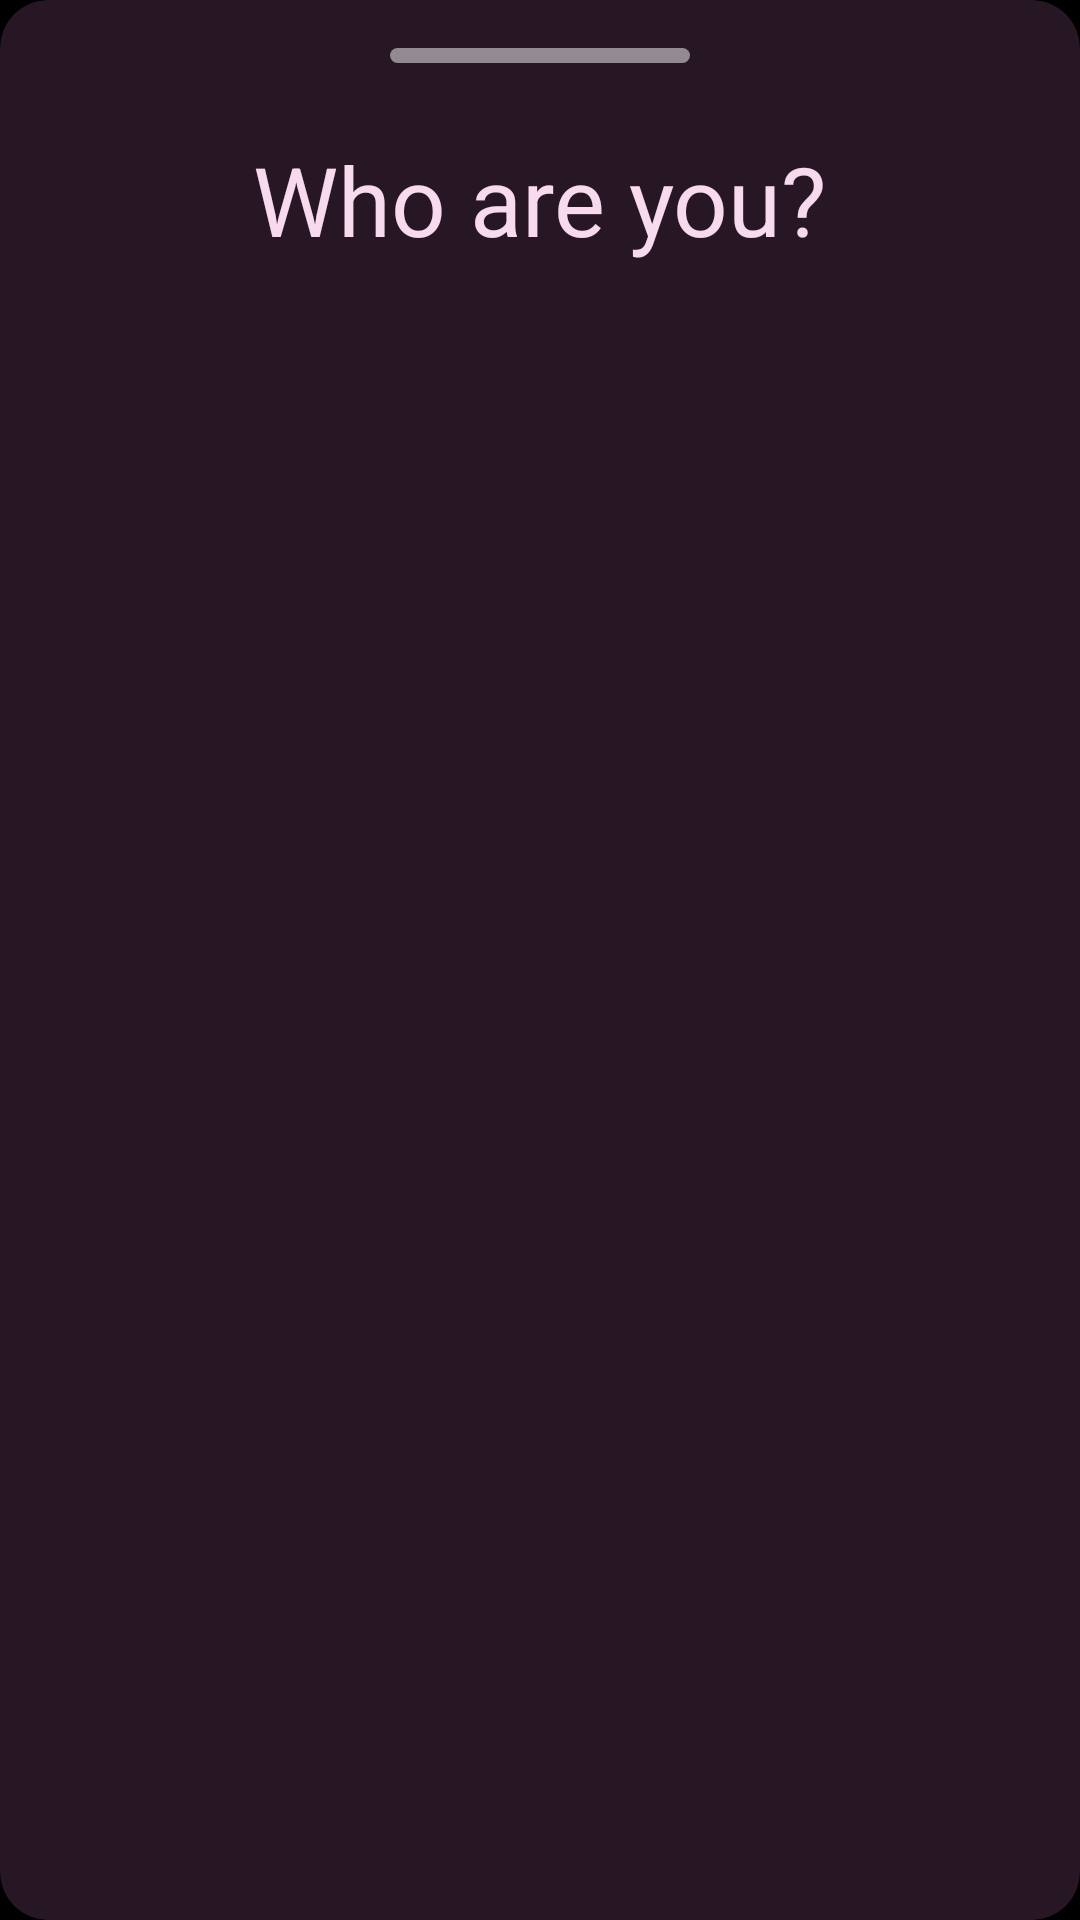

Reconstruct the res/layout file that produces this screen, plus the resources it refers to.
<!-- AndroidManifest.xml: application theme Theme.TravelAnywhere -->
<!-- res/layout/fragment_bottom_welcome_screen_layout.xml -->
<?xml version="1.0" encoding="utf-8"?>
<com.google.android.material.card.MaterialCardView xmlns:android="http://schemas.android.com/apk/res/android"
    xmlns:app="http://schemas.android.com/apk/res-auto"
    xmlns:tools="http://schemas.android.com/tools"
    android:layout_width="match_parent"
    android:layout_height="match_parent"
    android:focusable="auto"
    app:cardBackgroundColor="@color/md_theme_light_onSecondaryContainer"
    app:cardCornerRadius="16dp"
    app:cardPreventCornerOverlap="false"
    app:cardUseCompatPadding="false"
    app:contentPadding="16dp"
    app:strokeWidth="0dp">

    <androidx.constraintlayout.widget.ConstraintLayout
        android:layout_width="match_parent"
        android:layout_height="match_parent">


        <TextView
            android:id="@+id/text_title_who"
            android:layout_width="wrap_content"
            android:layout_height="wrap_content"
            android:layout_marginTop="24dp"
            android:text="Who are you?"
            android:textAppearance="@style/TextAppearance.MyApp.HeadlineLarge"
            android:textColor="@color/md_theme_light_secondaryContainer"
            app:layout_constraintEnd_toEndOf="parent"
            app:layout_constraintStart_toStartOf="parent"
            app:layout_constraintTop_toBottomOf="@+id/divider" />

        <com.google.android.material.tabs.TabLayout
            android:id="@+id/tabLayout"
            android:layout_width="0dp"
            android:layout_height="wrap_content"
            android:layout_marginTop="24dp"
            android:background="@color/md_theme_light_onSecondaryContainer"
            app:layout_constraintEnd_toEndOf="parent"
            app:layout_constraintStart_toStartOf="parent"
            app:layout_constraintTop_toBottomOf="@+id/text_title_who"
            app:tabIndicatorColor="@color/md_theme_light_secondaryContainer"
            app:tabSelectedTextColor="@color/md_theme_light_secondaryContainer"
            app:tabTextColor="@color/md_theme_light_onSurfaceVariant" />

        <androidx.viewpager2.widget.ViewPager2
            android:id="@+id/view_pager_welcome_screen"
            android:layout_width="match_parent"
            android:layout_height="wrap_content"
            android:minHeight="700dp"
            app:layout_constraintBottom_toBottomOf="parent"
            app:layout_constraintEnd_toEndOf="@+id/tabLayout"
            app:layout_constraintStart_toStartOf="@+id/tabLayout"
            app:layout_constraintTop_toBottomOf="@+id/tabLayout"
            app:layout_constraintVertical_bias="0.0" />

        <View
            android:id="@+id/divider"
            android:layout_width="100dp"
            android:layout_height="5dp"
            android:alpha="0.5"
            android:background="@drawable/rounded_rectangle"
            app:layout_constraintEnd_toEndOf="parent"
            app:layout_constraintStart_toStartOf="parent"
            app:layout_constraintTop_toTopOf="parent" />


    </androidx.constraintlayout.widget.ConstraintLayout>

</com.google.android.material.card.MaterialCardView>
<!-- resources referenced by this layout -->
<resources>
  <color name="md_theme_light_onSecondaryContainer">#271624</color>
  <color name="md_theme_light_onSurfaceVariant">#4E444B</color>
  <color name="md_theme_light_secondaryContainer">#F7DAEE</color>
  <style name="TextAppearance.MyApp.HeadlineLarge" parent="TextAppearance.Material3.HeadlineLarge">
          <item name="fontFamily">@font/open_sans_bold</item>
      </style>
  <style name="Theme.TravelAnywhere" parent="Base.Theme.TravelAnywhere" />
  <color name="white">#FFFFFFFF</color>
  <color name="black">#FF000000</color>
  <style name="TextAppearance.MyApp.DisplayLarge" parent="TextAppearance.Material3.DisplayLarge">
          <item name="fontFamily">@font/open_sans_bold</item>
      </style>
  <style name="TextAppearance.MyApp.DisplayMedium" parent="TextAppearance.Material3.DisplayMedium">
          <item name="fontFamily">@font/open_sans_bold</item>
      </style>
  <style name="TextAppearance.MyApp.DisplaySmall" parent="TextAppearance.Material3.DisplaySmall">
          <item name="fontFamily">@font/open_sans_bold</item>
      </style>
  <style name="TextAppearance.MyApp.TitleLarge" parent="TextAppearance.Material3.TitleLarge">
          <item name="fontFamily">@font/open_sans_bold</item>
      </style>
  <style name="TextAppearance.MyApp.TitleMedium" parent="TextAppearance.Material3.TitleMedium">
          <item name="fontFamily">@font/open_sans_bold</item>
      </style>
  <style name="TextAppearance.MyApp.TitleSmall" parent="TextAppearance.Material3.TitleSmall">
          <item name="fontFamily">@font/open_sans_semibold</item>
      </style>
  <style name="TextAppearance.MyApp.BodyLarge" parent="TextAppearance.Material3.BodyLarge">
          <item name="fontFamily">@font/open_sans</item>
      </style>
  <style name="TextAppearance.MyApp.BodyMedium" parent="TextAppearance.Material3.BodyMedium">
          <item name="fontFamily">@font/open_sans</item>
      </style>
  <style name="TextAppearance.MyApp.BodySmall" parent="TextAppearance.Material3.BodySmall">
          <item name="fontFamily">@font/open_sans</item>
      </style>
  <style name="TextAppearance.MyApp.LabelLarge" parent="TextAppearance.Material3.LabelLarge">
          <item name="fontFamily">@font/open_sans_semibold</item>
      </style>
  <style name="TextAppearance.MyApp.LabelMedium" parent="TextAppearance.Material3.LabelMedium">
          <item name="fontFamily">@font/open_sans_semibold</item>
      </style>
  <style name="TextAppearance.MyApp.LabelSmall" parent="TextAppearance.Material3.LabelSmall">
          <item name="fontFamily">@font/open_sans_semibold</item>
      </style>
  <color name="md_theme_light_primary">#8B4484</color>
  <color name="md_theme_light_onPrimary">#FFFFFF</color>
  <color name="md_theme_light_primaryContainer">#FFD7F4</color>
  <color name="md_theme_light_onPrimaryContainer">#380037</color>
  <color name="md_theme_light_secondary">#6E5869</color>
  <color name="md_theme_light_onSecondary">#FFFFFF</color>
  <color name="md_theme_light_tertiary">#A62B7B</color>
  <color name="md_theme_light_onTertiary">#FFFFFF</color>
  <color name="md_theme_light_tertiaryContainer">#FFD8E9</color>
  <color name="md_theme_light_onTertiaryContainer">#3C0029</color>
  <color name="md_theme_light_error">#BA1A1A</color>
  <color name="md_theme_light_errorContainer">#FFDAD6</color>
  <color name="md_theme_light_onError">#FFFFFF</color>
  <color name="md_theme_light_onErrorContainer">#410002</color>
  <color name="md_theme_light_background">#FFFBFF</color>
  <color name="md_theme_light_onBackground">#1F1A1D</color>
  <color name="md_theme_light_surface">#FFFBFF</color>
  <color name="md_theme_light_onSurface">#1F1A1D</color>
  <color name="md_theme_light_surfaceVariant">#EEDEE7</color>
  <color name="md_theme_light_outline">#80747B</color>
  <color name="md_theme_light_inverseOnSurface">#F8EEF2</color>
  <color name="md_theme_light_inverseSurface">#342F32</color>
  <color name="md_theme_light_inversePrimary">#FFABF2</color>
</resources>
